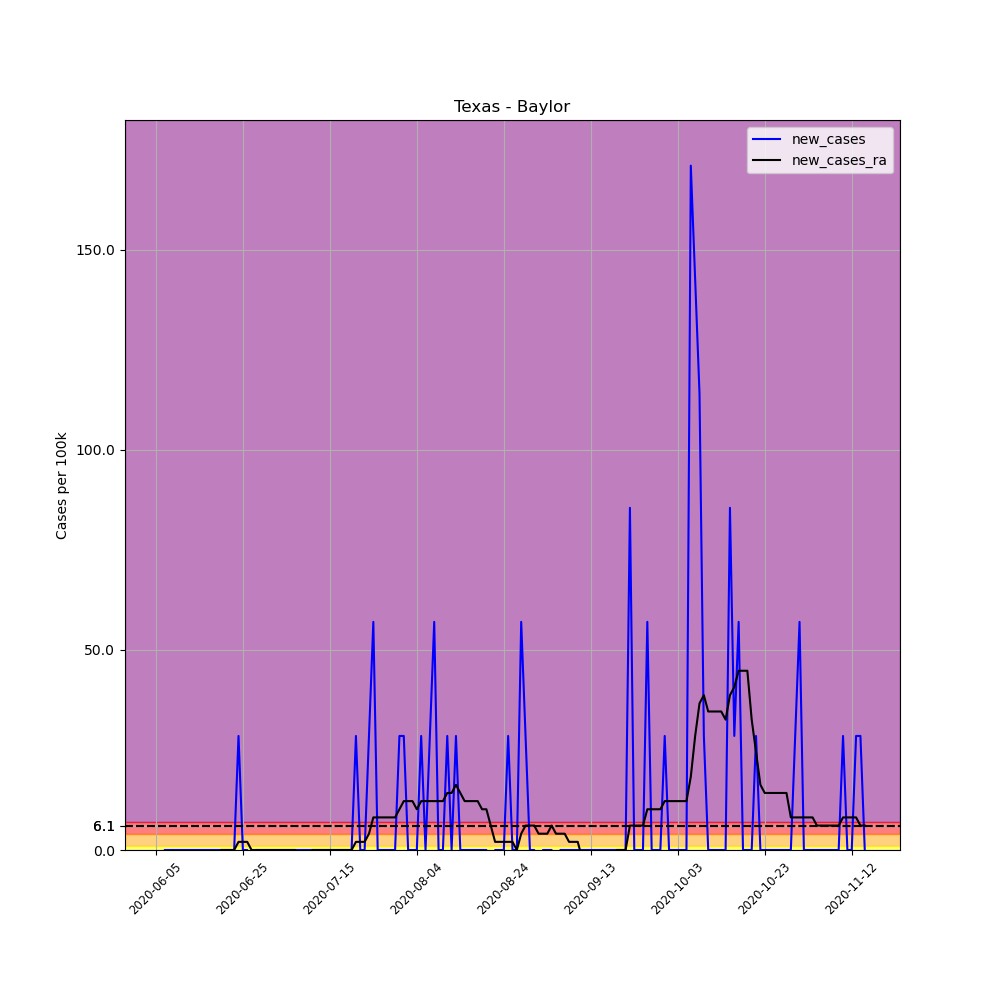

The table this chart was drawn from, first rows:
, date, county, state, fips, cases, deaths, COUNTY, STNAME, CTYNAME, POPESTIMATE2019, per_100k, new_cases, new_cases_ra
692215, 2020-06-05, Baylor, Texas, 48023, 3, 0, 23, Texas, Baylor, 3509, 85.49, , 
692216, 2020-06-06, Baylor, Texas, 48023, 1, 0, 23, Texas, Baylor, 3509, 28.5, -57, 
692217, 2020-06-07, Baylor, Texas, 48023, 1, 0, 23, Texas, Baylor, 3509, 28.5, 0.0, 
692218, 2020-06-08, Baylor, Texas, 48023, 1, 0, 23, Texas, Baylor, 3509, 28.5, 0.0, 
692219, 2020-06-09, Baylor, Texas, 48023, 1, 0, 23, Texas, Baylor, 3509, 28.5, 0.0, 
692220, 2020-06-10, Baylor, Texas, 48023, 1, 0, 23, Texas, Baylor, 3509, 28.5, 0.0, 
692221, 2020-06-11, Baylor, Texas, 48023, 1, 0, 23, Texas, Baylor, 3509, 28.5, 0.0, 
692222, 2020-06-12, Baylor, Texas, 48023, 1, 0, 23, Texas, Baylor, 3509, 28.5, 0.0, 
692223, 2020-06-13, Baylor, Texas, 48023, 1, 0, 23, Texas, Baylor, 3509, 28.5, 0.0, 
692224, 2020-06-14, Baylor, Texas, 48023, 1, 0, 23, Texas, Baylor, 3509, 28.5, 0.0, 
692225, 2020-06-15, Baylor, Texas, 48023, 1, 0, 23, Texas, Baylor, 3509, 28.5, 0.0, 
692226, 2020-06-16, Baylor, Texas, 48023, 1, 0, 23, Texas, Baylor, 3509, 28.5, 0.0, 
692227, 2020-06-17, Baylor, Texas, 48023, 1, 0, 23, Texas, Baylor, 3509, 28.5, 0.0, 
692228, 2020-06-18, Baylor, Texas, 48023, 1, 0, 23, Texas, Baylor, 3509, 28.5, 0.0, 
692229, 2020-06-19, Baylor, Texas, 48023, 1, 0, 23, Texas, Baylor, 3509, 28.5, 0.0, -4.071
692230, 2020-06-20, Baylor, Texas, 48023, 1, 0, 23, Texas, Baylor, 3509, 28.5, 0.0, 0.0
692231, 2020-06-21, Baylor, Texas, 48023, 1, 0, 23, Texas, Baylor, 3509, 28.5, 0.0, 0.0
692232, 2020-06-22, Baylor, Texas, 48023, 1, 0, 23, Texas, Baylor, 3509, 28.5, 0.0, 0.0
692233, 2020-06-23, Baylor, Texas, 48023, 1, 0, 23, Texas, Baylor, 3509, 28.5, 0.0, 0.0
692234, 2020-06-24, Baylor, Texas, 48023, 2, 0, 23, Texas, Baylor, 3509, 57, 28.5, 2.036
692235, 2020-06-25, Baylor, Texas, 48023, 2, 0, 23, Texas, Baylor, 3509, 57, 0.0, 2.036
692236, 2020-06-26, Baylor, Texas, 48023, 2, 0, 23, Texas, Baylor, 3509, 57, 0.0, 2.036
692237, 2020-06-27, Baylor, Texas, 48023, 1, 0, 23, Texas, Baylor, 3509, 28.5, -28.5, 0.0
692238, 2020-06-28, Baylor, Texas, 48023, 1, 0, 23, Texas, Baylor, 3509, 28.5, 0.0, 0.0
692239, 2020-06-29, Baylor, Texas, 48023, 1, 0, 23, Texas, Baylor, 3509, 28.5, 0.0, 0.0
692240, 2020-06-30, Baylor, Texas, 48023, 1, 0, 23, Texas, Baylor, 3509, 28.5, 0.0, 0.0
692241, 2020-07-01, Baylor, Texas, 48023, 1, 0, 23, Texas, Baylor, 3509, 28.5, 0.0, 0.0
692242, 2020-07-02, Baylor, Texas, 48023, 1, 0, 23, Texas, Baylor, 3509, 28.5, 0.0, 0.0
692243, 2020-07-03, Baylor, Texas, 48023, 1, 0, 23, Texas, Baylor, 3509, 28.5, 0.0, 0.0
692244, 2020-07-04, Baylor, Texas, 48023, 1, 0, 23, Texas, Baylor, 3509, 28.5, 0.0, 0.0
692245, 2020-07-05, Baylor, Texas, 48023, 1, 0, 23, Texas, Baylor, 3509, 28.5, 0.0, 0.0
692246, 2020-07-06, Baylor, Texas, 48023, 1, 0, 23, Texas, Baylor, 3509, 28.5, 0.0, 0.0
692247, 2020-07-07, Baylor, Texas, 48023, 1, 0, 23, Texas, Baylor, 3509, 28.5, 0.0, 0.0
692248, 2020-07-08, Baylor, Texas, 48023, 1, 0, 23, Texas, Baylor, 3509, 28.5, 0.0, -2.036
692249, 2020-07-09, Baylor, Texas, 48023, 1, 0, 23, Texas, Baylor, 3509, 28.5, 0.0, -2.036
692250, 2020-07-10, Baylor, Texas, 48023, 1, 0, 23, Texas, Baylor, 3509, 28.5, 0.0, -2.036
692251, 2020-07-11, Baylor, Texas, 48023, 1, 0, 23, Texas, Baylor, 3509, 28.5, 0.0, 0.0
692252, 2020-07-12, Baylor, Texas, 48023, 1, 0, 23, Texas, Baylor, 3509, 28.5, 0.0, 0.0
692253, 2020-07-13, Baylor, Texas, 48023, 1, 0, 23, Texas, Baylor, 3509, 28.5, 0.0, 0.0
692254, 2020-07-14, Baylor, Texas, 48023, 1, 0, 23, Texas, Baylor, 3509, 28.5, 0.0, 0.0
692255, 2020-07-15, Baylor, Texas, 48023, 1, 0, 23, Texas, Baylor, 3509, 28.5, 0.0, 0.0
692256, 2020-07-16, Baylor, Texas, 48023, 1, 0, 23, Texas, Baylor, 3509, 28.5, 0.0, 0.0
692257, 2020-07-17, Baylor, Texas, 48023, 1, 0, 23, Texas, Baylor, 3509, 28.5, 0.0, 0.0
692258, 2020-07-18, Baylor, Texas, 48023, 1, 0, 23, Texas, Baylor, 3509, 28.5, 0.0, 0.0
692259, 2020-07-19, Baylor, Texas, 48023, 1, 0, 23, Texas, Baylor, 3509, 28.5, 0.0, 0.0
692260, 2020-07-20, Baylor, Texas, 48023, 1, 0, 23, Texas, Baylor, 3509, 28.5, 0.0, 0.0
692261, 2020-07-21, Baylor, Texas, 48023, 2, 0, 23, Texas, Baylor, 3509, 57, 28.5, 2.036
692262, 2020-07-22, Baylor, Texas, 48023, 2, 0, 23, Texas, Baylor, 3509, 57, 0.0, 2.036
692263, 2020-07-23, Baylor, Texas, 48023, 2, 0, 23, Texas, Baylor, 3509, 57, 0.0, 2.036
692264, 2020-07-24, Baylor, Texas, 48023, 3, 0, 23, Texas, Baylor, 3509, 85.49, 28.5, 4.071
692265, 2020-07-25, Baylor, Texas, 48023, 5, 0, 23, Texas, Baylor, 3509, 142.5, 57, 8.142
692266, 2020-07-26, Baylor, Texas, 48023, 5, 0, 23, Texas, Baylor, 3509, 142.5, 0.0, 8.142
692267, 2020-07-27, Baylor, Texas, 48023, 5, 0, 23, Texas, Baylor, 3509, 142.5, 0.0, 8.142
692268, 2020-07-28, Baylor, Texas, 48023, 5, 0, 23, Texas, Baylor, 3509, 142.5, 0.0, 8.142
692269, 2020-07-29, Baylor, Texas, 48023, 5, 0, 23, Texas, Baylor, 3509, 142.5, 0.0, 8.142
692270, 2020-07-30, Baylor, Texas, 48023, 5, 0, 23, Texas, Baylor, 3509, 142.5, 0.0, 8.142
692271, 2020-07-31, Baylor, Texas, 48023, 6, 0, 23, Texas, Baylor, 3509, 171, 28.5, 10.18
692272, 2020-08-01, Baylor, Texas, 48023, 7, 0, 23, Texas, Baylor, 3509, 199.5, 28.5, 12.21
692273, 2020-08-02, Baylor, Texas, 48023, 7, 0, 23, Texas, Baylor, 3509, 199.5, 0.0, 12.21
692274, 2020-08-03, Baylor, Texas, 48023, 7, 0, 23, Texas, Baylor, 3509, 199.5, 0.0, 12.21
... 104 more rows
